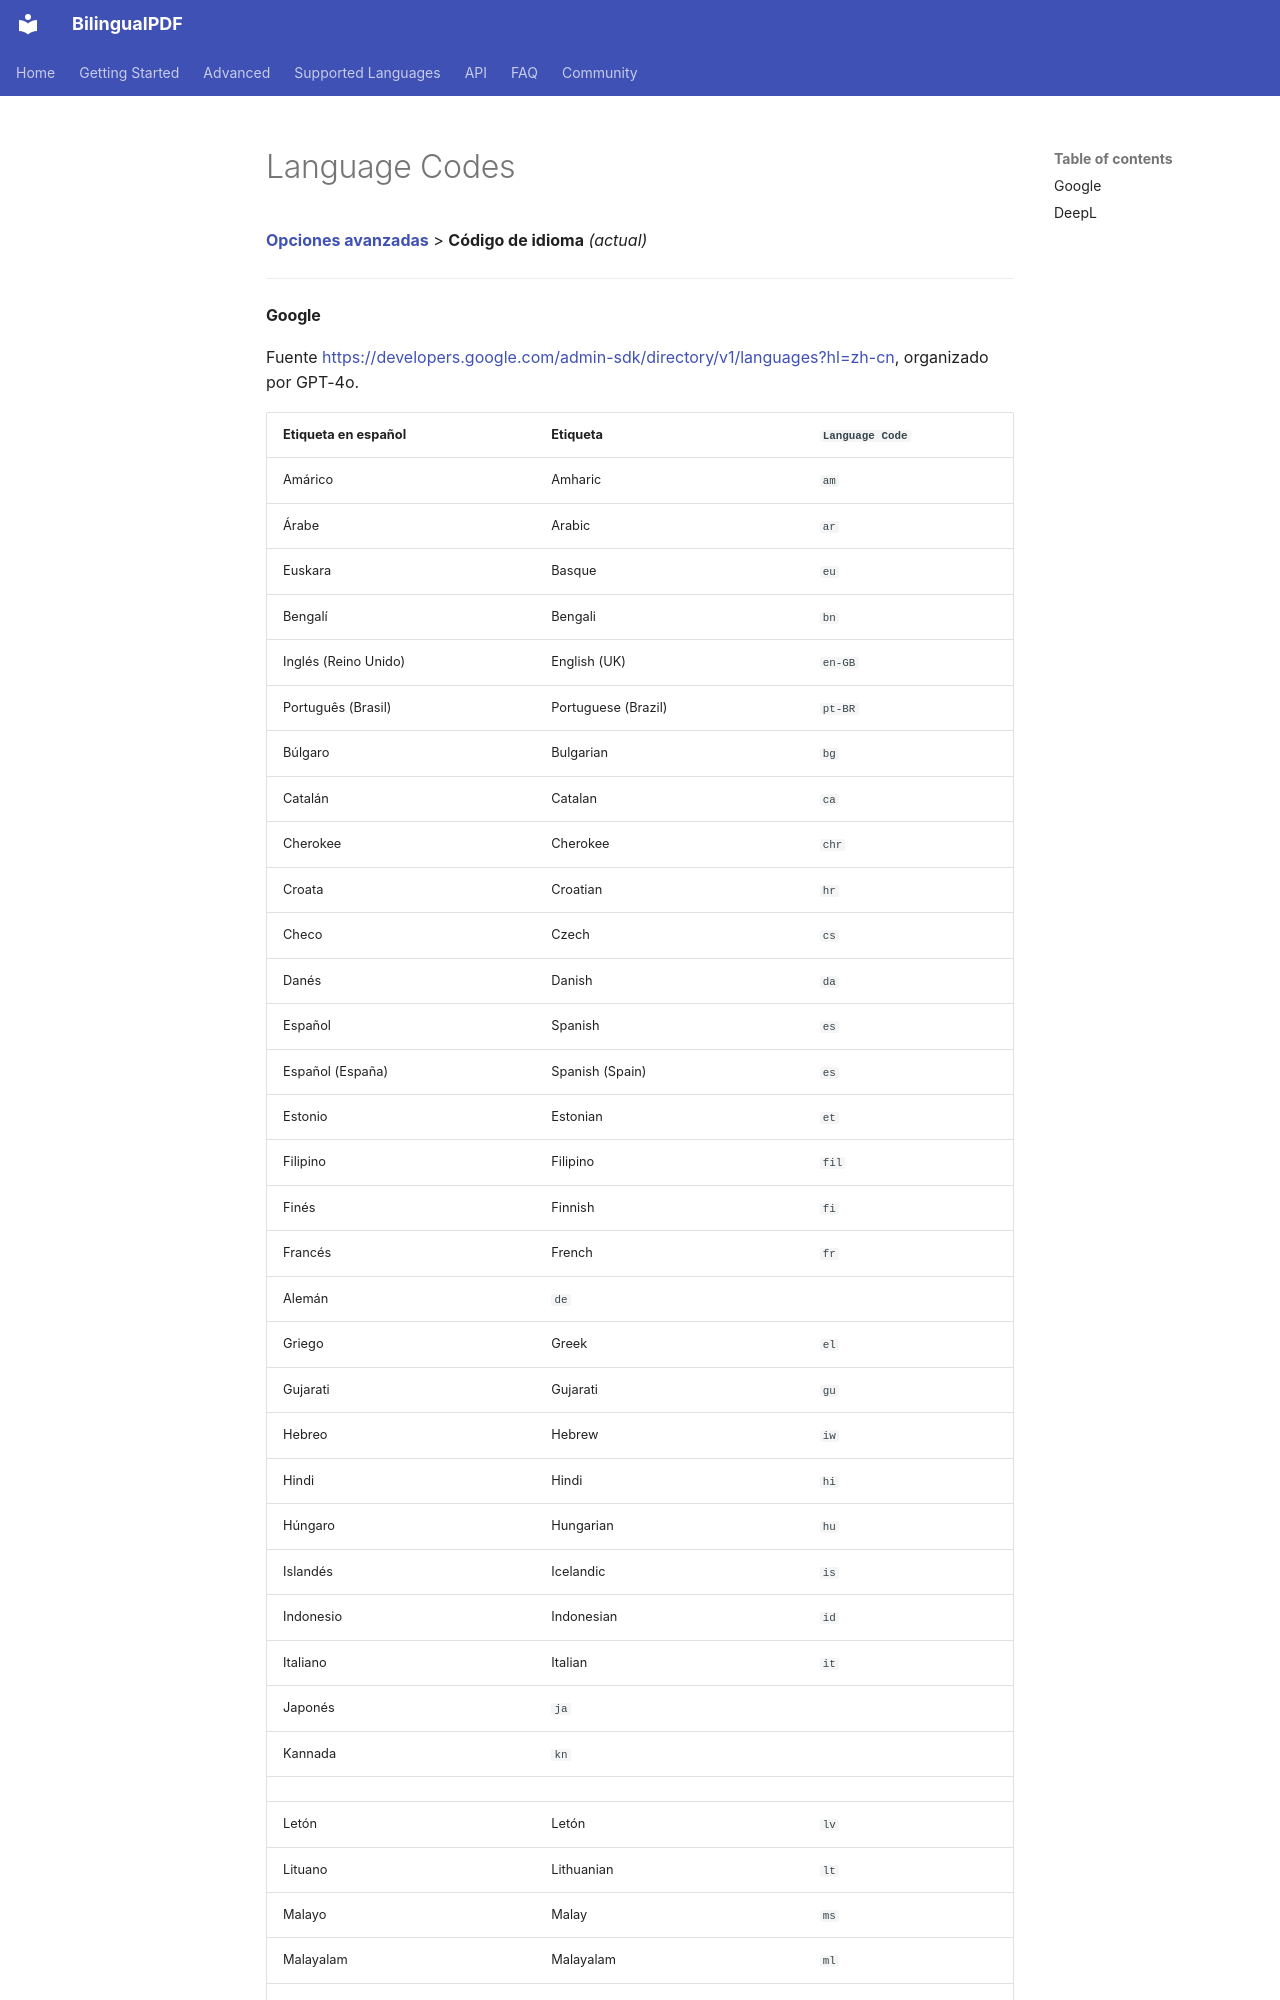

repository: OpenX123/BilingualPDF · page: es/advanced/Language-Codes.html · generator: mkdocs

[**Opciones avanzadas**](./introduction.md) > **Código de idioma** _(actual)_

---

#### Google

Fuente <https://developers.google.com/admin-sdk/directory/v1/languages?hl=zh-cn>, organizado por GPT-4o.
